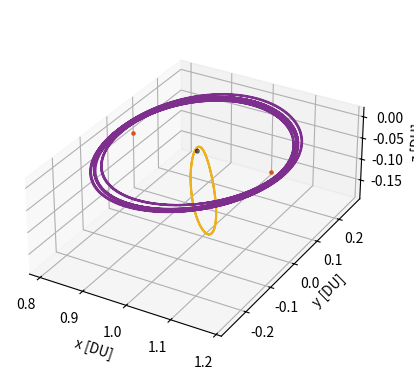

The script that saved this image:
# [redacted]
# AERO 599
# Bicircular Restricted 4 Body Problem
# Earth moon system with solar perturbation
# Run the DRO for x amount of time to check the stability over time

import os
clear = lambda: os.system('clear')
clear()

import numpy as np
from scipy.integrate import solve_ivp
from scipy.optimize import fsolve
import matplotlib.pyplot as plt
# from mpl_toolkits.mplot3d import Axes3D


# MATLAB Default colors
# 1: [0, 0.4470, 0.7410]        Blue
# 2: [0.8500, 0.3250, 0.0980]   Red
# 3: [0.9290, 0.6940, 0.1250]   Yellow
# 4: [0.4940, 0.1840, 0.5560]   Purple
# 5: [0.4660, 0.6740, 0.1880]
# 6: [0.3010, 0.7450, 0.9330]
# 7: [0.6350, 0.0780, 0.1840]


mu = 0.012150585609624  # Earth-Moon system mass ratio
omega_S = 1  # Sun's angular velocity (rev/TU)
mass_S = 1.988416e30 / (5.974e24 + 73.48e21) # Sun's mass ratio relative to the Earth-Moon system
dist_S = 149.6e6 / 384.4e3 # Distance of the sun in Earth-moon distances to EM Barycenter
tol = 1e-12 # Tolerancing for accuracy
Omega0 = 0 # RAAN of sun in EM system (align to vernal equinox)
theta0 = 0 # true anomaly of sun at start
inc = 5.145 * (np.pi/180) # Inclination of moon's orbit (sun's ecliptic with respect to the moon)


# CR3BP Equations of Motion
def cr3bp_equations(t, state, mu):
    # Unpack the state vector
    x, y, z, vx, vy, vz = state
    
    # Distances to primary and secondary
    r1, r2 = r1_r2(x, y, z, mu)

    # Equations of motion
    ax = 2*vy + x - (1 - mu)*(x + mu)/r1**3 - mu*(x - (1 - mu))/r2**3
    ay = -2*vx + y - (1 - mu)*y/r1**3 - mu*y/r2**3
    az = -(1 - mu)*z/r1**3 - mu*z/r2**3
    
    return [vx, vy, vz, ax, ay, az]


# BCR4BP Equations of Motion
def bcr4bp_equations(t, state, mu, inc, Omega, theta0):
    # Unpack the state vector
    x, y, z, vx, vy, vz = state

    # Distances to primary and secondary
    r1, r2 = r1_r2(x, y, z, mu)

    # Accelerations from the Sun's gravity (transformed)
    a_Sx, a_Sy, a_Sz = sun_acceleration(x, y, z, t, inc, Omega, theta0)

    # Full equations of motion with Coriolis and Sun's effect
    ax = 2 * vy + x - (1 - mu) * (x + mu) / r1**3 - mu * (x - (1 - mu)) / r2**3 + a_Sx
    ay = -2 * vx + y - (1 - mu) * y / r1**3 - mu * y / r2**3 + a_Sy
    az = -(1 - mu) * z / r1**3 - mu * z / r2**3 + a_Sz  

    return [vx, vy, vz, ax, ay, az]


# Sun's position as a function of time (circular motion)
def sun_position(t, inc, Omega0, theta0):
    # Sun's position in the equatorial plane (circular motion)
    r_Sx = dist_S * (np.cos((t+theta0) - Omega0) * np.cos(Omega0) - np.sin((t+theta0) - Omega0) * np.sin(Omega0) * np.cos(inc))
    r_Sy = dist_S * (np.cos((t+theta0) - Omega0) * np.sin(Omega0) + np.sin(- (t+theta0) - Omega0) * np.cos(Omega0) * np.cos(inc))
    r_Sz = dist_S * (np.sin((t+theta0) - Omega0) * np.sin(inc))
    # r_S= np.array([r_Sx_eq, r_Sy_eq, r_Sz_eq])
    # return r_S[0], r_S[1], r_S[2]
    return r_Sx, r_Sy, r_Sz


r_Sx0, r_Sy0, r_Sz0 = sun_position(0, inc, Omega0, theta0)
r_Sx1, r_Sy1, r_Sz1 = sun_position(np.pi/6, inc, Omega0, theta0)
r_Sx2, r_Sy2, r_Sz2 = sun_position(np.pi/3, inc, Omega0, theta0)
r_Sx3, r_Sy3, r_Sz3 = sun_position(np.pi/2, inc, Omega0, theta0)
r_Sx4, r_Sy4, r_Sz4 = sun_position(2*np.pi/3, inc, Omega0, theta0)
r_Sx5, r_Sy5, r_Sz5 = sun_position(5*np.pi/6, inc, Omega0, theta0)
r_Sx6, r_Sy6, r_Sz6 = sun_position(np.pi, inc, Omega0, theta0)
r_Sx7, r_Sy7, r_Sz7 = sun_position(7*np.pi/6, inc, Omega0, theta0)
r_Sx8, r_Sy8, r_Sz8 = sun_position(4*np.pi/3, inc, Omega0, theta0)
r_Sx9, r_Sy9, r_Sz9 = sun_position(3*np.pi/2, inc, Omega0, theta0)
r_Sx10, r_Sy10, r_Sz10 = sun_position(5*np.pi/3, inc, Omega0, theta0)
r_Sx11, r_Sy11, r_Sz11 = sun_position(11*np.pi/6, inc, Omega0, theta0)


def sun_acceleration(x, y, z, t, inc, Omega, theta0):
    # Get Sun's transformed position
    r_Sx, r_Sy, r_Sz = sun_position(t, inc, Omega, theta0)
    
    # Relative distance to the Sun
    r_S = np.sqrt((x - r_Sx)**2 + (y - r_Sy)**2 + (z - r_Sz)**2)
    dist_S = np.sqrt(r_Sx**2 + r_Sy**2 + r_Sz**2)
    
    # Accelerations
    a_Sx = -mass_S * (x - r_Sx) / r_S**3 - (mass_S * r_Sx) / dist_S**3
    a_Sy = -mass_S * (y - r_Sy) / r_S**3 - (mass_S * r_Sy) / dist_S**3
    a_Sz = -mass_S * (z - r_Sz) / r_S**3 - (mass_S * r_Sz) / dist_S**3
    
    return a_Sx, a_Sy, a_Sz


# Distance from satellite to Earth and Moon
def r1_r2(x, y, z, mu):
    r1 = np.sqrt((x + mu)**2 + y**2 + z**2)  # Distance to Earth
    r2 = np.sqrt((x - (1 - mu))**2 + y**2 + z**2)  # Distance to Moon
    return r1, r2

# Effective potential U(x, y) - Use with jacobi constant
def U(x, y, mu):
    r1, r2 = r1_r2(x, y, mu)
    return 0.5 * (x**2 + y**2) + (1 - mu)/r1 + mu/r2

# Function to find the roots for L1, L2, L3 along the x-axis
def lagrange_x_eq(x, mu, point):
    r1 = abs(x + mu)
    r2 = abs(x - (1 - mu))
    if point == 'L1':
        return x - (1 - mu)/(x + mu)**2 + mu/(x - (1 - mu))**2
    elif point == 'L2':
        return x - (1 - mu)/(x + mu)**2 - mu/(x - (1 - mu))**2
    elif point == 'L3':
        return x + (1 - mu)/(x + mu)**2 + mu/(x - (1 - mu))**2


# Solving for L1, L2, L3 along the x-axis
L1_x = fsolve(lagrange_x_eq, 0.8, args=(mu, 'L1'))[0]
L2_x = fsolve(lagrange_x_eq, 1.2, args=(mu, 'L2'))[0]
L3_x = fsolve(lagrange_x_eq, - 1.2, args=(mu, 'L3'))[0]

# Coordinates for L4 and L5 (equilateral triangle points)
L4_x = 0.5 - mu
L4_y = np.sqrt(3) / 2
L5_x = 0.5 - mu
L5_y = -np.sqrt(3) / 2


# Initial Conditions
# RHS FRT
# x0, y0, z0 = -1.15, 0, 0  # Initial position
# vx0, vy0, vz0 = 0, -0.0086882909, 0      # Initial velocity

# state0 is 9:2 NRHO
state0 = [1.0213448959167291E+0,	-4.6715051049863432E-27,	-1.8162633785360355E-1,	-2.3333471915735886E-13,	-1.0177771593237860E-1,	-3.4990116102675334E-12] # 1.5021912429136250E+0 TU period
# state1 is 70000km DRO
state1 = [8.0591079311650515E-1,	2.1618091280991729E-23,	3.4136631163268282E-25,	-8.1806482539864240E-13,	5.1916995982435687E-1,	-5.7262098359472236E-25] # 3.2014543457713667E+0 TU period

time1 = 3.2014543457713667E+0 # TU


# moon distance in km
moondist = (1 - mu - state1[0]) * 384.4e3
# print(moondist): 69937.2 km

# Time span for the propagation 
t_span1 = (0, time1)  # Start and end times
t_span2 = (0, .5*12*2*np.pi) # 100 years of propagation
# t_eval = np.linspace(0, 29.46, 1000)  # Times to evaluate the solution


# Solve the IVP
sol0_3BPNRHO = solve_ivp(cr3bp_equations, t_span1, state0, args=(mu,), rtol=tol, atol=tol)
# sol0_3BPDRO = solve_ivp(cr3bp_equations, t_span1, state1, args=(mu,), rtol=tol, atol=tol)

# sol1_4BPNRHO = solve_ivp(bcr4bp_equations, t_span2, state0, args=(mu,inc,Omega0,theta0,), rtol=tol, atol=tol)
sol1_4BPDRO = solve_ivp(bcr4bp_equations, t_span2, state1, args=(mu,inc,Omega0,theta0,), rtol=tol, atol=tol)



# DRO Epoch for targeting
tspanfind = (0,1.9597)
sol0_DROfind = solve_ivp(cr3bp_equations, tspanfind, state1, args=(mu,), rtol=tol, atol=tol)
state1out = sol0_DROfind.y
# check1 = state1out[:,-1] - solT2.y[:,-1]
# print(check1)
# print(np.sqrt(check1[0]**2 + check1[1]**2 + check1[2]**2))


# 3D Plotting

# Plot the trajectory
fig = plt.figure()
ax = fig.add_subplot(111, projection='3d')


# Plot the massive bodies
# Define sphere properties
x0, y0, z0 = 1-mu, 0, 0  # center
r = 0.004526             # radius
cmoon = 'gray'           # color
# Create sphere coordinates
u, v = np.linspace(0, 2 * np.pi, 300), np.linspace(0, np.pi, 300)
u, v = np.meshgrid(u, v)
xmoon = x0 + r * np.cos(u) * np.sin(v)
ymoon = y0 + r * np.sin(u) * np.sin(v)
zmoon = z0 + r * np.cos(v)

# Define sphere properties
x0, y0, z0 = -mu, 0, 0   # center
r = 0.016592             # radius
cearth = 'blue'          # color
# Create sphere coordinates
u, v = np.linspace(0, 2 * np.pi, 300), np.linspace(0, np.pi, 300)
u, v = np.meshgrid(u, v)
xearth = x0 + r * np.cos(u) * np.sin(v)
yearth = y0 + r * np.sin(u) * np.sin(v)
zearth = z0 + r * np.cos(v)

# Plot the sphere
ax.plot_surface(xmoon, ymoon, zmoon, color=cmoon, alpha=0.8, linewidth=0)
# ax.plot_surface(xearth, yearth, zearth, color=cearth, alpha=0.8, linewidth=0)

# Plot the Lagrange points
ax.scatter([L1_x], [0], [0], color=[0.8500, 0.3250, 0.0980], s=5, label='L1')
ax.scatter([L2_x], [0], [0], color=[0.8500, 0.3250, 0.0980], s=5, label='L2')

# ax.scatter([L1_x, L2_x, L3_x, L4_x, L5_x], [0, 0, 0, L4_y, L5_y], [0, 0, 0, 0, 0], color='red', s=15, label='Langrage Points')

# Plot the trajectories
ax.plot(sol0_3BPNRHO.y[0], sol0_3BPNRHO.y[1], sol0_3BPNRHO.y[2], color=[0.9290, 0.6940, 0.1250], label='9:2 NRHO')
# ax.plot(sol0_3BPDRO.y[0], sol0_3BPDRO.y[1], sol0_3BPDRO.y[2], color=[0.4940, 0.1840, 0.5560], label='70000km DRO')
# ax.plot(sol0_DROfind.y[0], sol0_DROfind.y[1], sol0_DROfind.y[2], color=[0.4940, 0.1840, 0.5560], label='Target DRO')

# 2: [0.8500, 0.3250, 0.0980]   Red
# 3: [0.9290, 0.6940, 0.1250]

# ax.plot(sol1_4BPNRHO.y[0], sol1_4BPNRHO.y[1], sol1_4BPNRHO.y[2], color=[0.9290, 0.6940, 0.1250], label='9:2 NRHO')
ax.plot(sol1_4BPDRO.y[0], sol1_4BPDRO.y[1], sol1_4BPDRO.y[2], color=[0.4940, 0.1840, 0.5560], label='70000km DRO')


# Labels and plot settings
ax.set_xlabel('x [DU]')
ax.set_ylabel('y [DU]')
ax.set_zlabel('z [DU]')

# ax.set_axis_off()  # Turn off the axes for better visual appeal
# ax.legend(loc='best')
plt.gca().set_aspect('equal', adjustable='box')
plt.show()



